Run: headless pygame with SDL's dummy video driver; simulated clock (each Clock.tick advances the game by its frame time, no real sleeping); random seed 0; keys injected as events and as key.get_pressed() state; no mouse input.
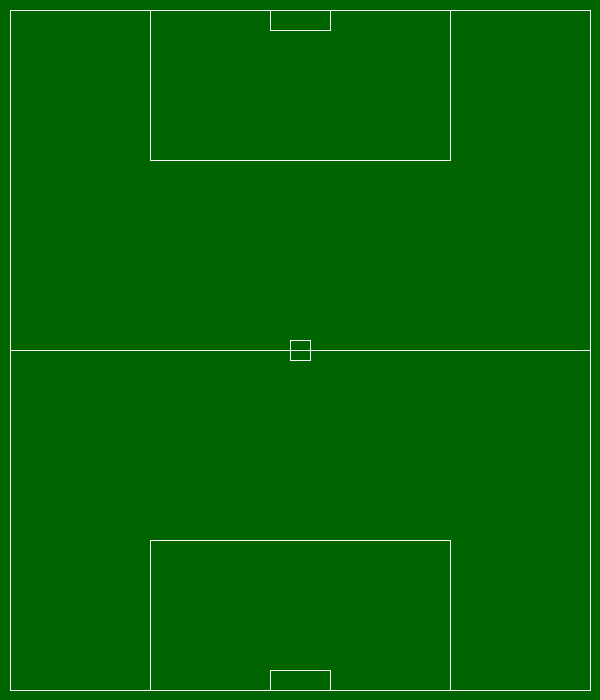
Frame 1 of 4 · flips 1–60 · no input
Frame 2 of 4 · flips 61–180 · tapped SPACE, RETURN · held RIGHT (→), D · screen unchanged from frame 1, image omitted
Frame 3 of 4 · flips 181–300 · held DOWN (↓), S · screen unchanged from frame 2, image omitted
Frame 4 of 4 · flips 301–420 · held LEFT (←), A, UP (↑), W · screen unchanged from frame 3, image omitted

The pygame program that drew these frames:

#Program to implement DDA Line Algorithm
import pygame
import sys

pygame.init()
WIDTH, HEIGHT = 600, 700
screen = pygame.display.set_mode((WIDTH, HEIGHT))
pygame.display.set_caption("Soccer Game Playground")
white = (255,255,255)
green = (0,100,0)

def draw_line_bla(x1,y1,x2,y2):
    dx,dy = abs(x2 - x1), abs(y2 - y1)
    x,y = x1,y1
    if x2 > x1:
        lx = 1
    else:
        lx = -1
    if y2 > y1:
        ly = 1
    else:
        ly = -1
    screen.set_at((x,y),white)

    if dx > dy:
        p = 2*dy - dx
        while x != x2:
            x += lx
            if p < 0:
                p += 2*dy
            else:
                y += ly
                p += 2*dy - 2*dx
            screen.set_at((x,y),white)
    else:
        p = 2*dx - dy
        while y != y2:
            y += ly
            if p < 0:
                p += 2*dx
            else:
                x += lx
                p += 2*dx - 2*dy
            screen.set_at((x,y),white)

def main():
    while True:
        for event in pygame.event.get():
            if event.type == pygame.QUIT:
                pygame.quit()
                sys.exit()
        screen.fill(green)
        #co-ordinates
        draw_line_bla(10,350,590,350) #center line
        draw_line_bla(10,10,590,10) #top
        draw_line_bla(10,10,10,690) #left
        draw_line_bla(10,690,590,690) #bottom
        draw_line_bla(590,10,590,690) #right
        #centeral box
        draw_line_bla(290,340,290,360)
        draw_line_bla(290,340,310,340)
        draw_line_bla(290,360,310,360)
        draw_line_bla(310,340,310,360)
        #top inner lines
        draw_line_bla(150,10,150,160)
        draw_line_bla(450,10,450,160)
        draw_line_bla(150,160,450,160)
        draw_line_bla(270,30,330,30) #top post
        draw_line_bla(270,10,270,30)
        draw_line_bla(330,10,330,30)
        #bottom inner lines
        draw_line_bla(150,690,150,540)
        draw_line_bla(450,540,450,690)
        draw_line_bla(150,540,450,540)
        draw_line_bla(270,670,330,670) #bottom post
        draw_line_bla(270,690,270,670)
        draw_line_bla(330,690,330,670)

        pygame.display.flip()

if __name__ == "__main__":
    main()
        
